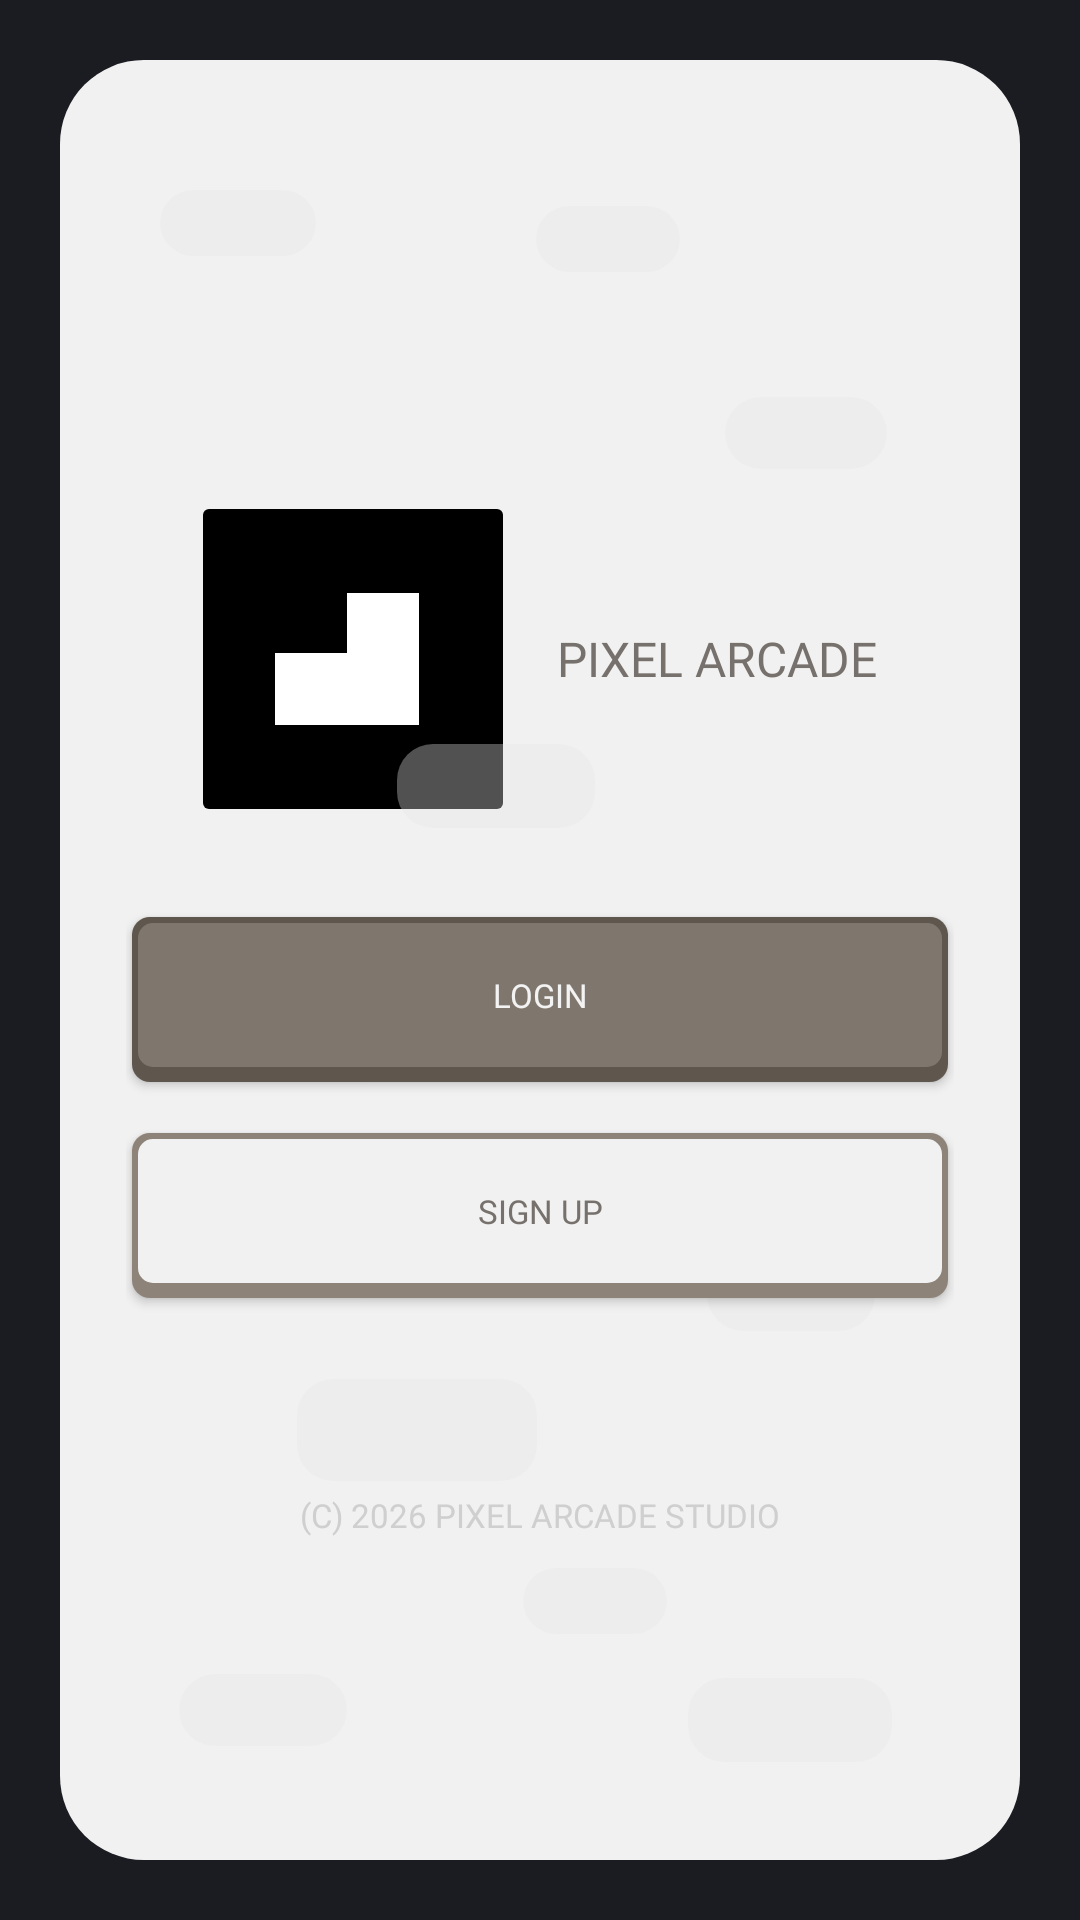

Here is an Android app screen rendered from its layout file. Give the layout XML and the strings, colors and styles it references.
<!-- AndroidManifest.xml: application theme Theme.PixelArcade -->
<!-- res/layout/activity_auth.xml -->
<?xml version="1.0" encoding="utf-8"?>
<androidx.constraintlayout.widget.ConstraintLayout xmlns:android="http://schemas.android.com/apk/res/android"
    xmlns:app="http://schemas.android.com/apk/res-auto"
    android:layout_width="match_parent"
    android:layout_height="match_parent"
    android:background="#1B1C22"
    android:padding="20dp">

    <androidx.constraintlayout.widget.ConstraintLayout
        android:id="@+id/authPanel"
        android:layout_width="0dp"
        android:layout_height="0dp"
        android:background="@drawable/bg_splash_panel"
        android:padding="22dp"
        app:layout_constraintBottom_toBottomOf="parent"
        app:layout_constraintEnd_toEndOf="parent"
        app:layout_constraintStart_toStartOf="parent"
        app:layout_constraintTop_toTopOf="parent">

        <View
            android:layout_width="52dp"
            android:layout_height="22dp"
            android:alpha="0.35"
            android:background="@drawable/bg_splash_block"
            app:layout_constraintBottom_toBottomOf="parent"
            app:layout_constraintEnd_toEndOf="parent"
            app:layout_constraintHorizontal_bias="0.05"
            app:layout_constraintStart_toStartOf="parent"
            app:layout_constraintTop_toTopOf="parent"
            app:layout_constraintVertical_bias="0.04" />

        <View
            android:layout_width="48dp"
            android:layout_height="22dp"
            android:alpha="0.35"
            android:background="@drawable/bg_splash_block"
            app:layout_constraintBottom_toBottomOf="parent"
            app:layout_constraintEnd_toEndOf="parent"
            app:layout_constraintHorizontal_bias="0.60"
            app:layout_constraintStart_toStartOf="parent"
            app:layout_constraintTop_toTopOf="parent"
            app:layout_constraintVertical_bias="0.05" />

        <View
            android:layout_width="54dp"
            android:layout_height="24dp"
            android:alpha="0.35"
            android:background="@drawable/bg_splash_block"
            app:layout_constraintBottom_toBottomOf="parent"
            app:layout_constraintEnd_toEndOf="parent"
            app:layout_constraintHorizontal_bias="0.90"
            app:layout_constraintStart_toStartOf="parent"
            app:layout_constraintTop_toTopOf="parent"
            app:layout_constraintVertical_bias="0.17" />

        <LinearLayout
            android:id="@+id/brandRow"
            android:layout_width="wrap_content"
            android:layout_height="wrap_content"
            android:gravity="center_vertical"
            android:orientation="horizontal"
            app:layout_constraintBottom_toBottomOf="parent"
            app:layout_constraintEnd_toEndOf="parent"
            app:layout_constraintStart_toStartOf="parent"
            app:layout_constraintTop_toTopOf="parent"
            app:layout_constraintVertical_bias="0.28">

            <androidx.constraintlayout.widget.ConstraintLayout
                android:layout_width="100dp"
                android:layout_height="100dp"
                android:background="@drawable/bg_splash_logo_tile">

                <View
                    android:id="@+id/logoStem"
                    android:layout_width="24dp"
                    android:layout_height="44dp"
                    android:background="#FFFFFF"
                    app:layout_constraintBottom_toBottomOf="parent"
                    app:layout_constraintEnd_toEndOf="parent"
                    app:layout_constraintHorizontal_bias="0.63"
                    app:layout_constraintStart_toStartOf="parent"
                    app:layout_constraintTop_toTopOf="parent"
                    app:layout_constraintVertical_bias="0.5" />

                <View
                    android:layout_width="24dp"
                    android:layout_height="24dp"
                    android:background="#FFFFFF"
                    app:layout_constraintBottom_toBottomOf="@+id/logoStem"
                    app:layout_constraintEnd_toStartOf="@+id/logoStem" />
            </androidx.constraintlayout.widget.ConstraintLayout>

            <TextView
                android:layout_width="wrap_content"
                android:layout_height="wrap_content"
                android:layout_marginStart="18dp"
                android:fontFamily="@font/press_start_2p"
                android:gravity="center"
                android:lineSpacingMultiplier="1.3"
                android:text="@string/brand_title"
                android:textColor="#76716C"
                android:textSize="16sp" />
        </LinearLayout>

        <androidx.appcompat.widget.AppCompatButton
            android:id="@+id/btnLogin"
            android:layout_width="0dp"
            android:layout_height="58dp"
            android:layout_marginStart="2dp"
            android:layout_marginTop="36dp"
            android:layout_marginEnd="2dp"
            android:background="@drawable/bg_auth_btn_primary"
            android:fontFamily="@font/press_start_2p"
            android:paddingBottom="6dp"
            android:text="@string/login"
            android:textAllCaps="true"
            android:textColor="#F3F3F3"
            android:textSize="11sp"
            app:layout_constraintEnd_toEndOf="parent"
            app:layout_constraintStart_toStartOf="parent"
            app:layout_constraintTop_toBottomOf="@+id/brandRow" />

        <androidx.appcompat.widget.AppCompatButton
            android:id="@+id/btnSignUp"
            android:layout_width="0dp"
            android:layout_height="58dp"
            android:layout_marginStart="2dp"
            android:layout_marginTop="14dp"
            android:layout_marginEnd="2dp"
            android:background="@drawable/bg_auth_btn_secondary"
            android:fontFamily="@font/press_start_2p"
            android:paddingBottom="6dp"
            android:text="@string/sign_up"
            android:textAllCaps="true"
            android:textColor="#76716C"
            android:textSize="11sp"
            app:layout_constraintEnd_toEndOf="parent"
            app:layout_constraintStart_toStartOf="parent"
            app:layout_constraintTop_toBottomOf="@+id/btnLogin" />

        <TextView
            android:id="@+id/tvFooter"
            android:layout_width="wrap_content"
            android:layout_height="wrap_content"
            android:fontFamily="@font/press_start_2p"
            android:text="@string/auth_footer"
            android:textColor="#CFCFCF"
            android:textSize="11sp"
            app:layout_constraintBottom_toBottomOf="parent"
            app:layout_constraintEnd_toEndOf="parent"
            app:layout_constraintStart_toStartOf="parent"
            app:layout_constraintTop_toBottomOf="@+id/btnSignUp"
            app:layout_constraintVertical_bias="0.42" />

        <View
            android:layout_width="66dp"
            android:layout_height="28dp"
            android:alpha="0.35"
            android:background="@drawable/bg_splash_block"
            app:layout_constraintBottom_toBottomOf="parent"
            app:layout_constraintEnd_toEndOf="parent"
            app:layout_constraintHorizontal_bias="0.43"
            app:layout_constraintStart_toStartOf="parent"
            app:layout_constraintTop_toTopOf="parent"
            app:layout_constraintVertical_bias="0.39" />

        <View
            android:layout_width="70dp"
            android:layout_height="30dp"
            android:alpha="0.35"
            android:background="@drawable/bg_splash_block"
            app:layout_constraintBottom_toBottomOf="parent"
            app:layout_constraintEnd_toEndOf="parent"
            app:layout_constraintHorizontal_bias="0.59"
            app:layout_constraintStart_toStartOf="parent"
            app:layout_constraintTop_toTopOf="parent"
            app:layout_constraintVertical_bias="0.53" />

        <View
            android:layout_width="74dp"
            android:layout_height="30dp"
            android:alpha="0.35"
            android:background="@drawable/bg_splash_block"
            app:layout_constraintBottom_toBottomOf="parent"
            app:layout_constraintEnd_toEndOf="parent"
            app:layout_constraintHorizontal_bias="0.12"
            app:layout_constraintStart_toStartOf="parent"
            app:layout_constraintTop_toTopOf="parent"
            app:layout_constraintVertical_bias="0.64" />

        <View
            android:layout_width="56dp"
            android:layout_height="24dp"
            android:alpha="0.35"
            android:background="@drawable/bg_splash_block"
            app:layout_constraintBottom_toBottomOf="parent"
            app:layout_constraintEnd_toEndOf="parent"
            app:layout_constraintHorizontal_bias="0.88"
            app:layout_constraintStart_toStartOf="parent"
            app:layout_constraintTop_toTopOf="parent"
            app:layout_constraintVertical_bias="0.71" />

        <View
            android:layout_width="80dp"
            android:layout_height="34dp"
            android:alpha="0.35"
            android:background="@drawable/bg_splash_block"
            app:layout_constraintBottom_toBottomOf="parent"
            app:layout_constraintEnd_toEndOf="parent"
            app:layout_constraintHorizontal_bias="0.29"
            app:layout_constraintStart_toStartOf="parent"
            app:layout_constraintTop_toTopOf="parent"
            app:layout_constraintVertical_bias="0.80" />

        <View
            android:layout_width="48dp"
            android:layout_height="22dp"
            android:alpha="0.35"
            android:background="@drawable/bg_splash_block"
            app:layout_constraintBottom_toBottomOf="parent"
            app:layout_constraintEnd_toEndOf="parent"
            app:layout_constraintHorizontal_bias="0.58"
            app:layout_constraintStart_toStartOf="parent"
            app:layout_constraintTop_toTopOf="parent"
            app:layout_constraintVertical_bias="0.90" />

        <View
            android:layout_width="56dp"
            android:layout_height="24dp"
            android:alpha="0.35"
            android:background="@drawable/bg_splash_block"
            app:layout_constraintBottom_toBottomOf="parent"
            app:layout_constraintEnd_toEndOf="parent"
            app:layout_constraintHorizontal_bias="0.08"
            app:layout_constraintStart_toStartOf="parent"
            app:layout_constraintTop_toTopOf="parent"
            app:layout_constraintVertical_bias="0.97" />

        <View
            android:layout_width="68dp"
            android:layout_height="28dp"
            android:alpha="0.35"
            android:background="@drawable/bg_splash_block"
            app:layout_constraintBottom_toBottomOf="parent"
            app:layout_constraintEnd_toEndOf="parent"
            app:layout_constraintHorizontal_bias="0.90"
            app:layout_constraintStart_toStartOf="parent"
            app:layout_constraintTop_toTopOf="parent"
            app:layout_constraintVertical_bias="0.98" />

    </androidx.constraintlayout.widget.ConstraintLayout>

</androidx.constraintlayout.widget.ConstraintLayout>
<!-- resources referenced by this layout -->
<resources>
  <!-- drawable bg_auth_btn_primary (drawable) -->
  <?xml version="1.0" encoding="utf-8"?>
  <layer-list xmlns:android="http://schemas.android.com/apk/res/android">
      <item android:bottom="3dp">
          <shape android:shape="rectangle">
              <solid android:color="#5F564D" />
              <corners android:radius="6dp" />
          </shape>
      </item>
      <item android:bottom="6dp">
          <shape android:shape="rectangle">
              <solid android:color="#7F766D" />
              <corners android:radius="6dp" />
              <stroke
                  android:width="2dp"
                  android:color="#5F564D" />
          </shape>
      </item>
  </layer-list>
  <!-- drawable bg_auth_btn_secondary (drawable) -->
  <?xml version="1.0" encoding="utf-8"?>
  <layer-list xmlns:android="http://schemas.android.com/apk/res/android">
      <item android:bottom="3dp">
          <shape android:shape="rectangle">
              <solid android:color="#8D8379" />
              <corners android:radius="6dp" />
          </shape>
      </item>
      <item android:bottom="6dp">
          <shape android:shape="rectangle">
              <solid android:color="#F1F1F1" />
              <corners android:radius="6dp" />
              <stroke
                  android:width="2dp"
                  android:color="#8D8379" />
          </shape>
      </item>
  </layer-list>
  <!-- drawable bg_splash_block (drawable) -->
  <?xml version="1.0" encoding="utf-8"?>
  <shape xmlns:android="http://schemas.android.com/apk/res/android"
      android:shape="rectangle">
      <solid android:color="#E8E8E8" />
      <corners android:radius="12dp" />
  </shape>
  <!-- drawable bg_splash_logo_tile (drawable) -->
  <?xml version="1.0" encoding="utf-8"?>
  <shape xmlns:android="http://schemas.android.com/apk/res/android"
      android:shape="rectangle">
      <solid android:color="#000000" />
      <corners android:radius="2dp" />
  </shape>
  <!-- drawable bg_splash_panel (drawable) -->
  <?xml version="1.0" encoding="utf-8"?>
  <shape xmlns:android="http://schemas.android.com/apk/res/android"
      android:shape="rectangle">
      <solid android:color="#F1F1F1" />
      <corners android:radius="28dp" />
  </shape>
  <string name="auth_footer">(C) 2026 PIXEL ARCADE STUDIO</string>
  <string name="brand_title">PIXEL
  ARCADE</string>
  <string name="login">Login</string>
  <string name="sign_up">Sign Up</string>
  <style name="Theme.PixelArcade" parent="Base.Theme.PixelArcade" />
  <style name="Base.Theme.PixelArcade" parent="Theme.Material3.DayNight.NoActionBar">
          <item name="android:windowBackground">@color/retro_bg</item>
          <item name="android:statusBarColor">@color/retro_bg</item>
          <item name="android:windowLightStatusBar">true</item>
      </style>
  <color name="retro_bg">#EADECA</color>
</resources>
